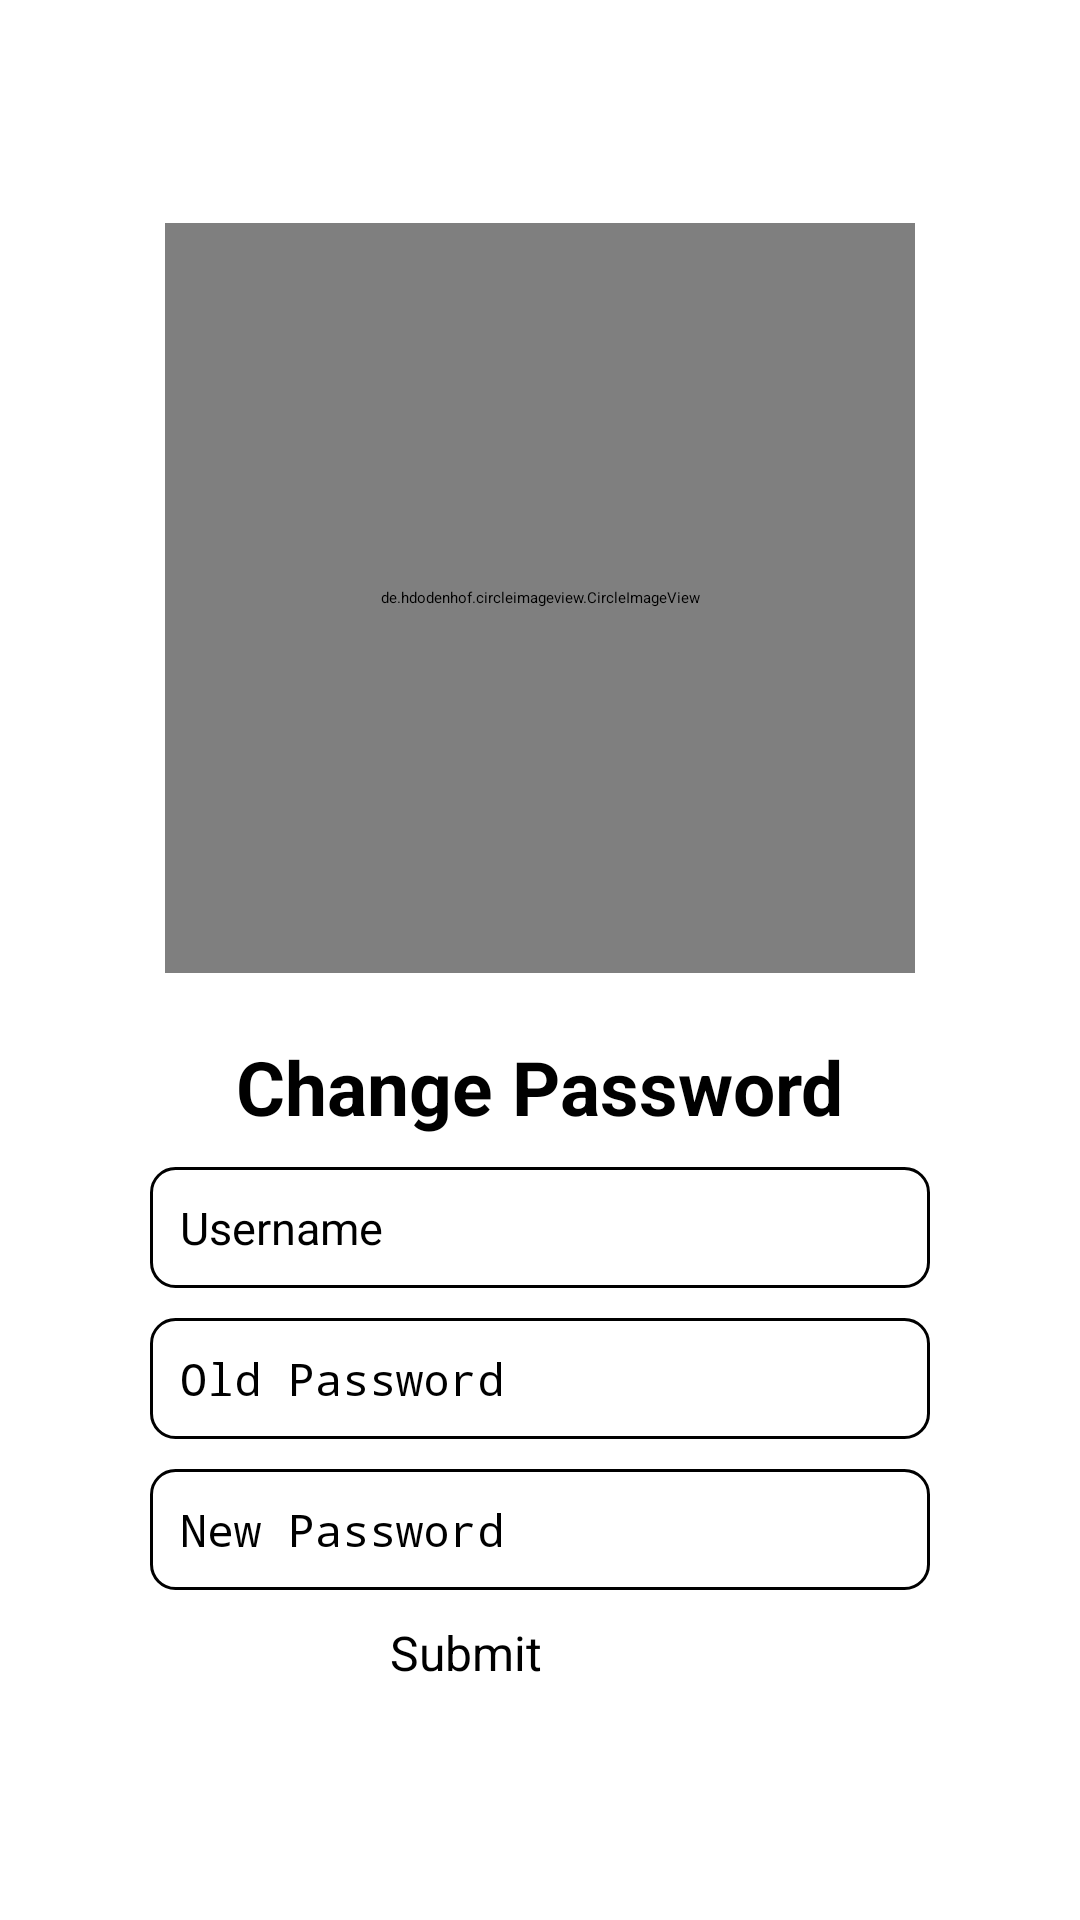

Layout XML and referenced resources for this Android screen:
<!-- AndroidManifest.xml: application theme Theme.GOTERING_TB_PTB -->
<!-- res/layout/activity_edit.xml -->
<RelativeLayout xmlns:android="http://schemas.android.com/apk/res/android"
    android:layout_width="match_parent"
    android:layout_height="match_parent">

    <androidx.appcompat.widget.Toolbar
        android:id="@+id/toolbar4"
        android:layout_width="match_parent"
        android:layout_height="?attr/actionBarSize"
        android:elevation="4dp"
        android:theme="?attr/actionBarTheme" >
    </androidx.appcompat.widget.Toolbar>

    <LinearLayout
        android:layout_width="match_parent"
        android:layout_height="match_parent"
        android:orientation="vertical"
        android:gravity="center"
        android:paddingBottom="20dp">

        <de.hdodenhof.circleimageview.CircleImageView
            android:id="@+id/my_image_view"
            android:layout_width="250dp"
            android:layout_height="250dp"
            android:src="@drawable/gotering"
            android:layout_margin="16dp"/>

        <TextView
            android:layout_width="wrap_content"
            android:layout_height="wrap_content"
            android:text="Change Password"
            android:textSize="25sp"
            android:textStyle="bold"
            android:layout_marginHorizontal="20dp"
            android:layout_marginTop="5dp"/>

        <EditText
            android:id="@+id/username"
            android:layout_below="@+id/namatext"
            android:layout_width="match_parent"
            android:layout_height="wrap_content"
            android:layout_marginHorizontal="50dp"
            android:layout_marginTop="10dp"
            android:background="@drawable/border"
            android:hint="Username"
            android:gravity="top|left"
            android:textSize="15dp"
            android:padding="10dp"
            android:textColor="@android:color/black"
            android:textColorHint="@android:color/black" />

        <EditText
            android:id="@+id/oldpassword"
            android:layout_below="@+id/oldpassword"
            android:layout_width="match_parent"
            android:layout_height="wrap_content"
            android:layout_marginHorizontal="50dp"
            android:layout_marginTop="10dp"
            android:background="@drawable/border"
            android:hint="Old Password"
            android:gravity="top|left"
            android:textSize="15dp"
            android:padding="10dp"
            android:inputType="textPassword"
            android:textColor="@android:color/black"
            android:textColorHint="@android:color/black" />

        <EditText
            android:id="@+id/newpassword"
            android:layout_below="@+id/newpassword"
            android:layout_width="match_parent"
            android:layout_height="wrap_content"
            android:layout_marginHorizontal="50dp"
            android:layout_marginTop="10dp"
            android:background="@drawable/border"
            android:hint="New Password"
            android:gravity="top|left"
            android:textSize="15dp"
            android:padding="10dp"
            android:inputType="textPassword"
            android:textColor="@android:color/black"
            android:textColorHint="@android:color/black" />

        <Button
            android:id="@+id/submit_button"
            android:layout_width="100dp"
            android:layout_height="wrap_content"
            android:layout_marginTop="10dp"
            android:textSize="16dp"
            android:text="Submit" />


    </LinearLayout>

</RelativeLayout>
<!-- resources referenced by this layout -->
<resources>
  <!-- drawable border (drawable) -->
  <shape xmlns:android="http://schemas.android.com/apk/res/android"
      android:shape="rectangle">
  
      <stroke
          android:width="1dp"
          android:color="@color/black"/>
  
      <solid android:color="@color/white"/>
  
      <corners android:radius="8dp" />
  
  </shape>
  <!-- drawable gotering: png bitmap (drawable, 14868 bytes) -->
  <color name="black">#FF000000</color>
  <color name="white">#FFFFFFFF</color>
</resources>
